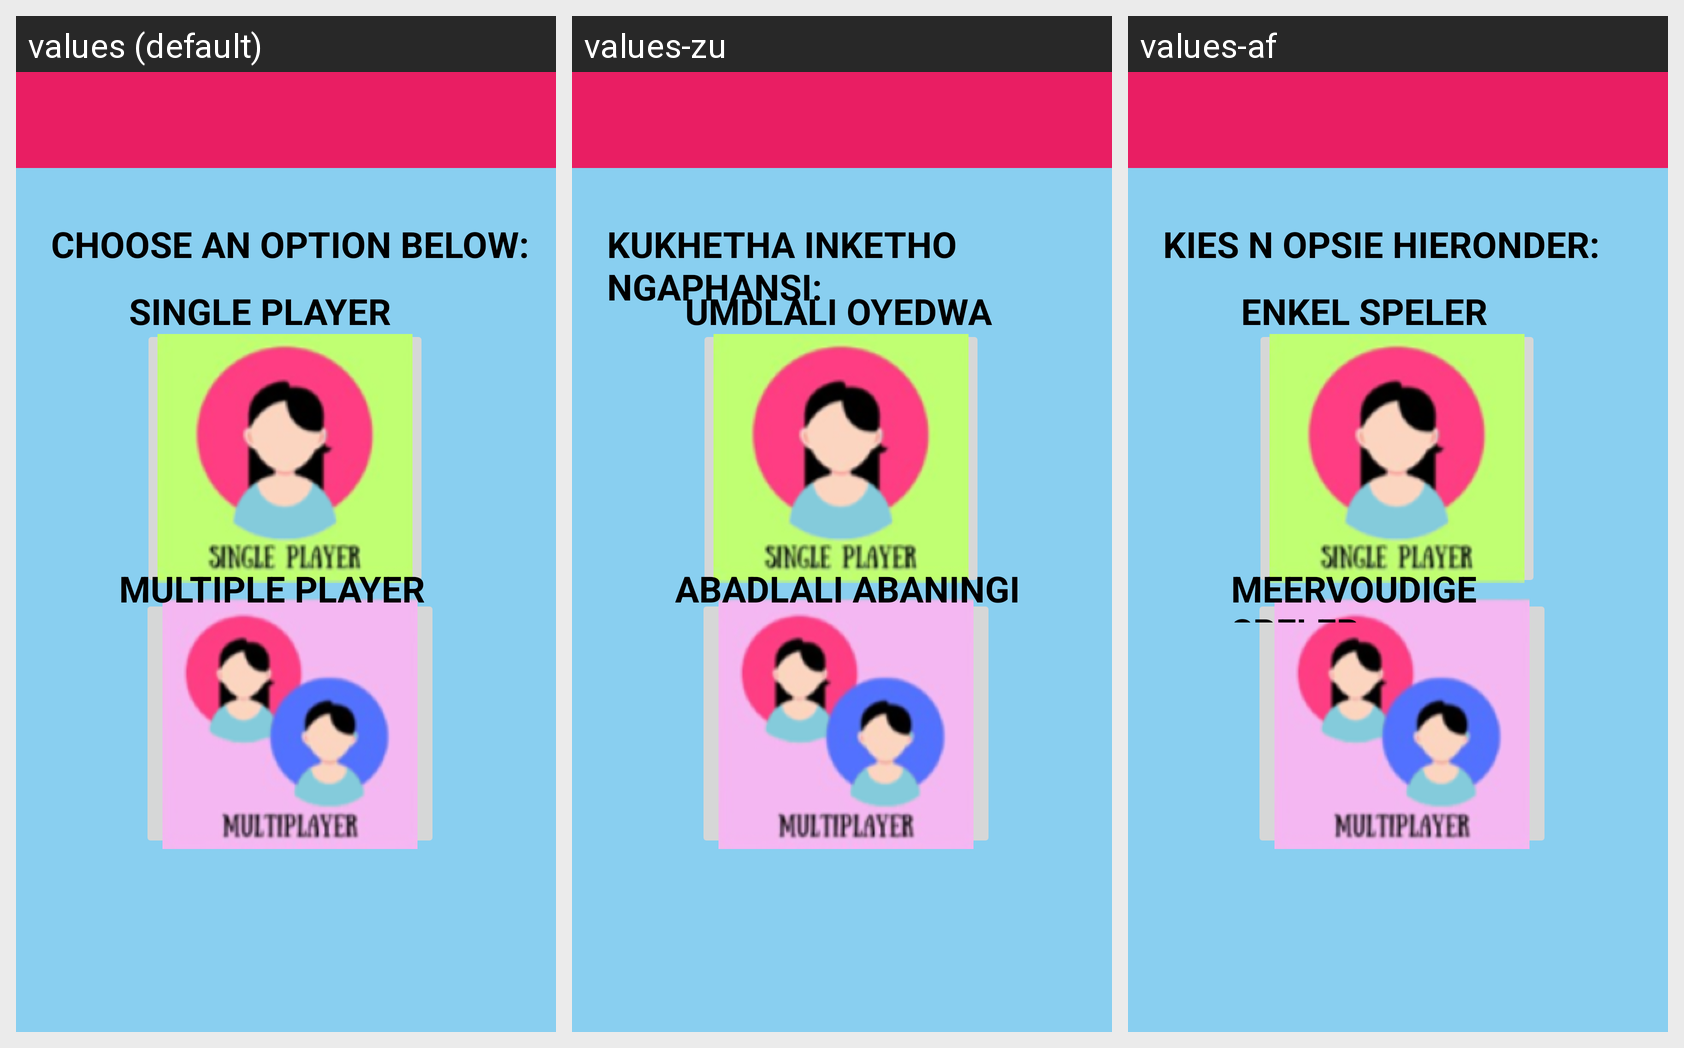

For this localized Android screen grid, give each drawn string resource with its value in every locale shown.
Android screen res/layout/activity_gamemode.xml rendered under 3 locales, left to right: values (default), values-zu, values-af. Device: Nexus 5 (rendered at 1080×1920; each locale shown at half size, 540×960, under a caption strip naming it); theme Theme.QuizWiz3.
Strings drawn on this screen, with the default value and each locale's value (text and hints the layout hard-codes, and strings that could not be matched under every locale, appear in the picture but are not listed):

choose
  values: CHOOSE AN OPTION BELOW:
  values-zu: KUKHETHA INKETHO NGAPHANSI:
  values-af: KIES N OPSIE HIERONDER:

SINGLE_PLAYER
  values: SINGLE PLAYER
  values-zu: UMDLALI OYEDWA
  values-af: ENKEL SPELER

MULTIPLE_PLAYER
  values: MULTIPLE PLAYER
  values-zu: ABADLALI ABANINGI
  values-af: MEERVOUDIGE SPELER
